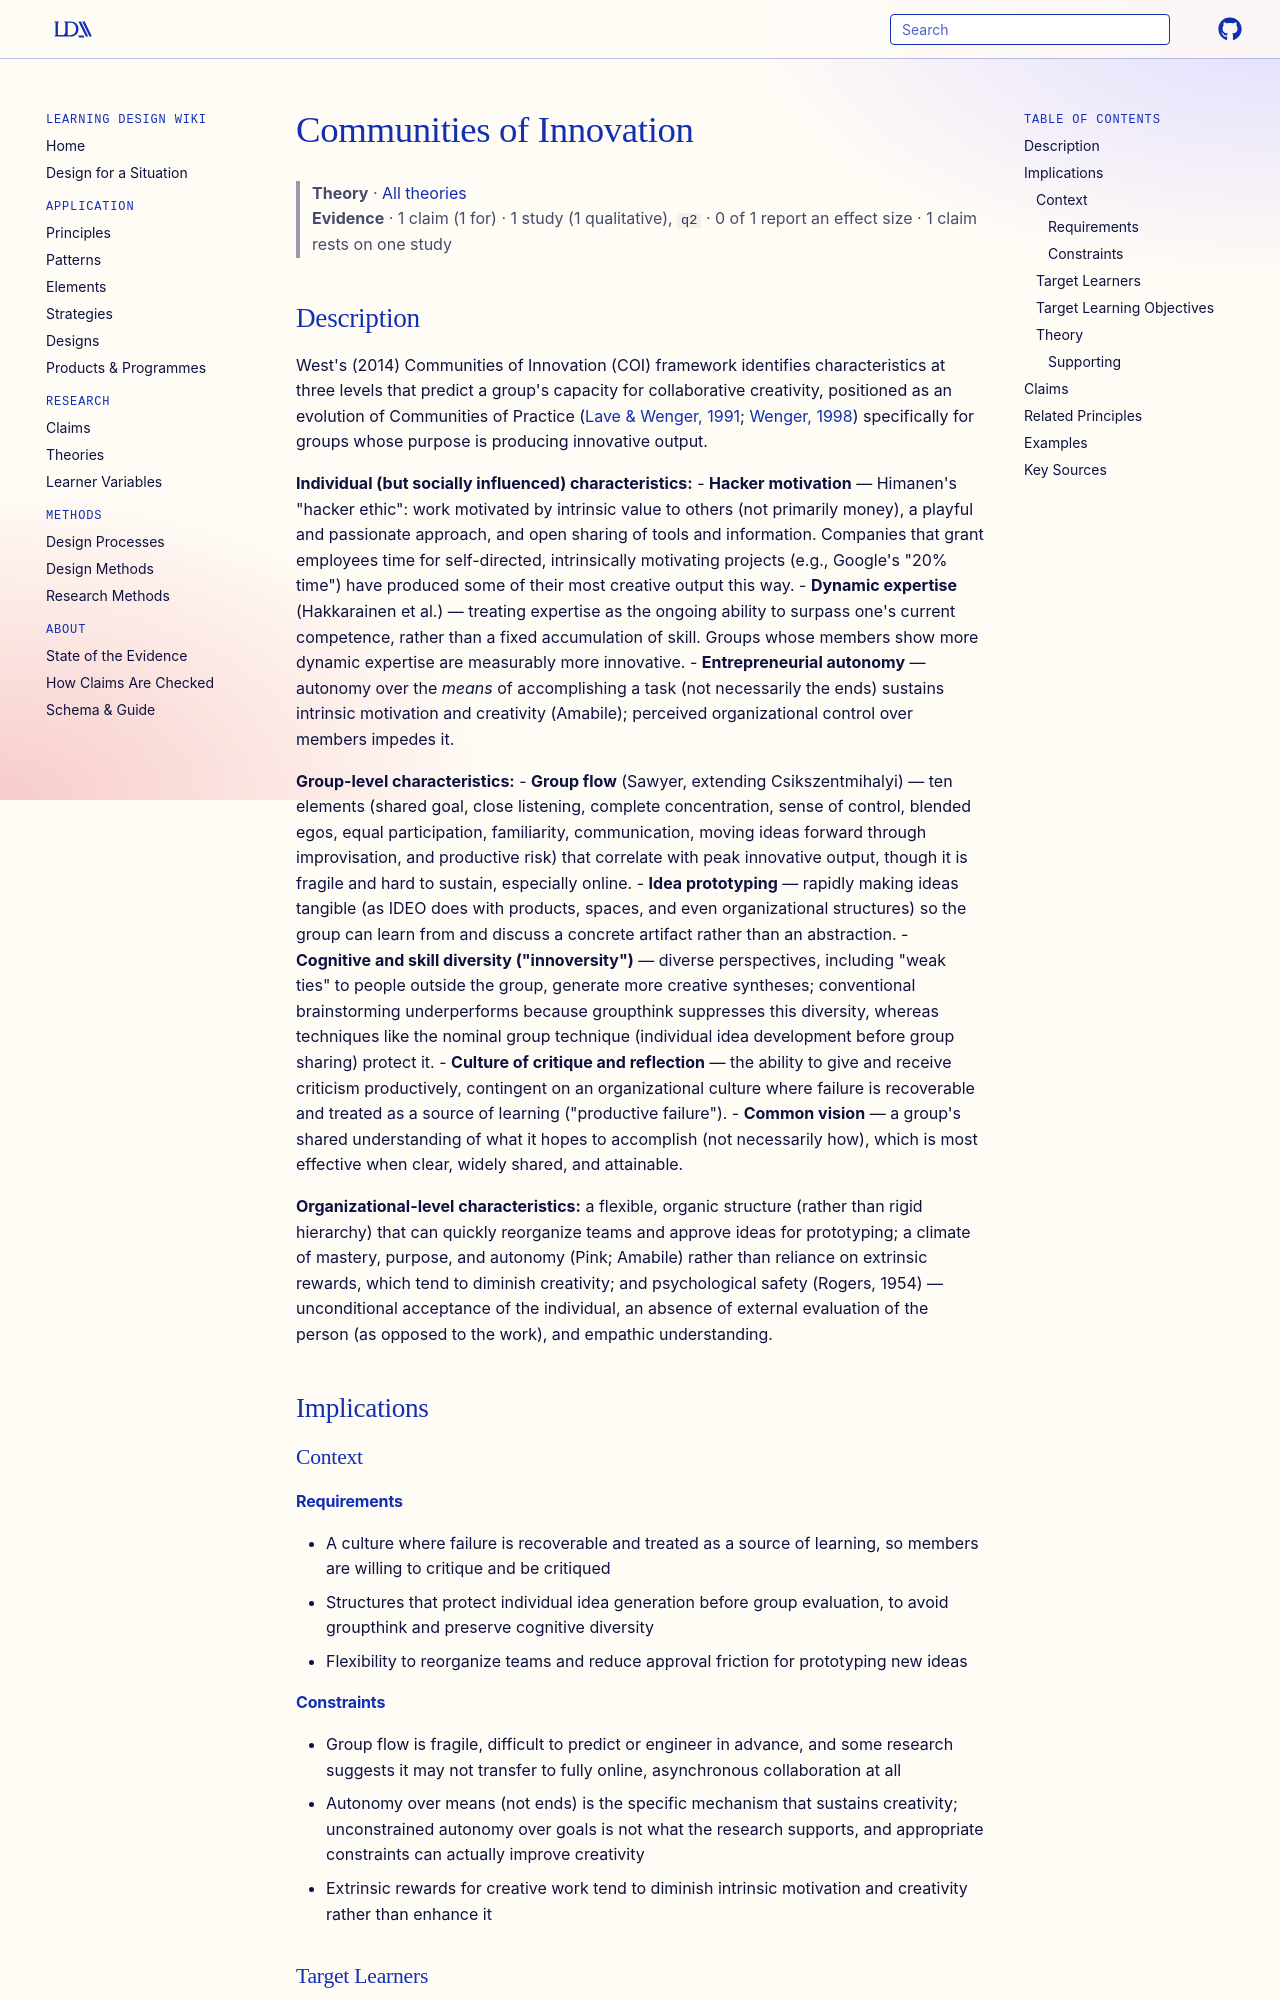

repository: Learning-Design-Alliance/learning-wiki · page: theories/communities-of-innovation/index.html · generator: mkdocs

---
type: theory
id: communities-of-innovation
title: Communities of Innovation
description: A Community of Innovation is a group focused on producing innovative output together, distinguished by named characteristics at the individual, group, and organizational level — hacker motivation, dynamic expertise and autonomy; group flow, idea prototyping, cognitive diversity, and productive critique; flexible structure and psychological safety.
canonical: true
status: review
generated:
  by: claude/unspecified
  at: 2026-08-29
---

# Communities of Innovation

> **Theory** · [All theories](index.md)
> **Evidence** · 1 claim (1 for) · 1 study (1 qualitative), `q2` · 0 of 1 report an effect size · 1 claim rests on one study

## Description
West's (2014) Communities of Innovation (COI) framework identifies characteristics at three levels that predict a group's capacity for collaborative creativity, positioned as an evolution of Communities of Practice ([Lave & Wenger, 1991](https://doi.org/10.1017/cbo9780511815355); [Wenger, 1998](https://doi.org/10.1017/cbo9780511803932)) specifically for groups whose purpose is producing innovative output.

**Individual (but socially influenced) characteristics:**
- **Hacker motivation** — Himanen's "hacker ethic": work motivated by intrinsic value to others (not primarily money), a playful and passionate approach, and open sharing of tools and information. Companies that grant employees time for self-directed, intrinsically motivating projects (e.g., Google's "20% time") have produced some of their most creative output this way.
- **Dynamic expertise** (Hakkarainen et al.) — treating expertise as the ongoing ability to surpass one's current competence, rather than a fixed accumulation of skill. Groups whose members show more dynamic expertise are measurably more innovative.
- **Entrepreneurial autonomy** — autonomy over the *means* of accomplishing a task (not necessarily the ends) sustains intrinsic motivation and creativity (Amabile); perceived organizational control over members impedes it.

**Group-level characteristics:**
- **Group flow** (Sawyer, extending Csikszentmihalyi) — ten elements (shared goal, close listening, complete concentration, sense of control, blended egos, equal participation, familiarity, communication, moving ideas forward through improvisation, and productive risk) that correlate with peak innovative output, though it is fragile and hard to sustain, especially online.
- **Idea prototyping** — rapidly making ideas tangible (as IDEO does with products, spaces, and even organizational structures) so the group can learn from and discuss a concrete artifact rather than an abstraction.
- **Cognitive and skill diversity ("innoversity")** — diverse perspectives, including "weak ties" to people outside the group, generate more creative syntheses; conventional brainstorming underperforms because groupthink suppresses this diversity, whereas techniques like the nominal group technique (individual idea development before group sharing) protect it.
- **Culture of critique and reflection** — the ability to give and receive criticism productively, contingent on an organizational culture where failure is recoverable and treated as a source of learning ("productive failure").
- **Common vision** — a group's shared understanding of what it hopes to accomplish (not necessarily how), which is most effective when clear, widely shared, and attainable.

**Organizational-level characteristics:** a flexible, organic structure (rather than rigid hierarchy) that can quickly reorganize teams and approve ideas for prototyping; a climate of mastery, purpose, and autonomy (Pink; Amabile) rather than reliance on extrinsic rewards, which tend to diminish creativity; and psychological safety (Rogers, 1954) — unconditional acceptance of the individual, an absence of external evaluation of the person (as opposed to the work), and empathic understanding.

## Implications

### Context
